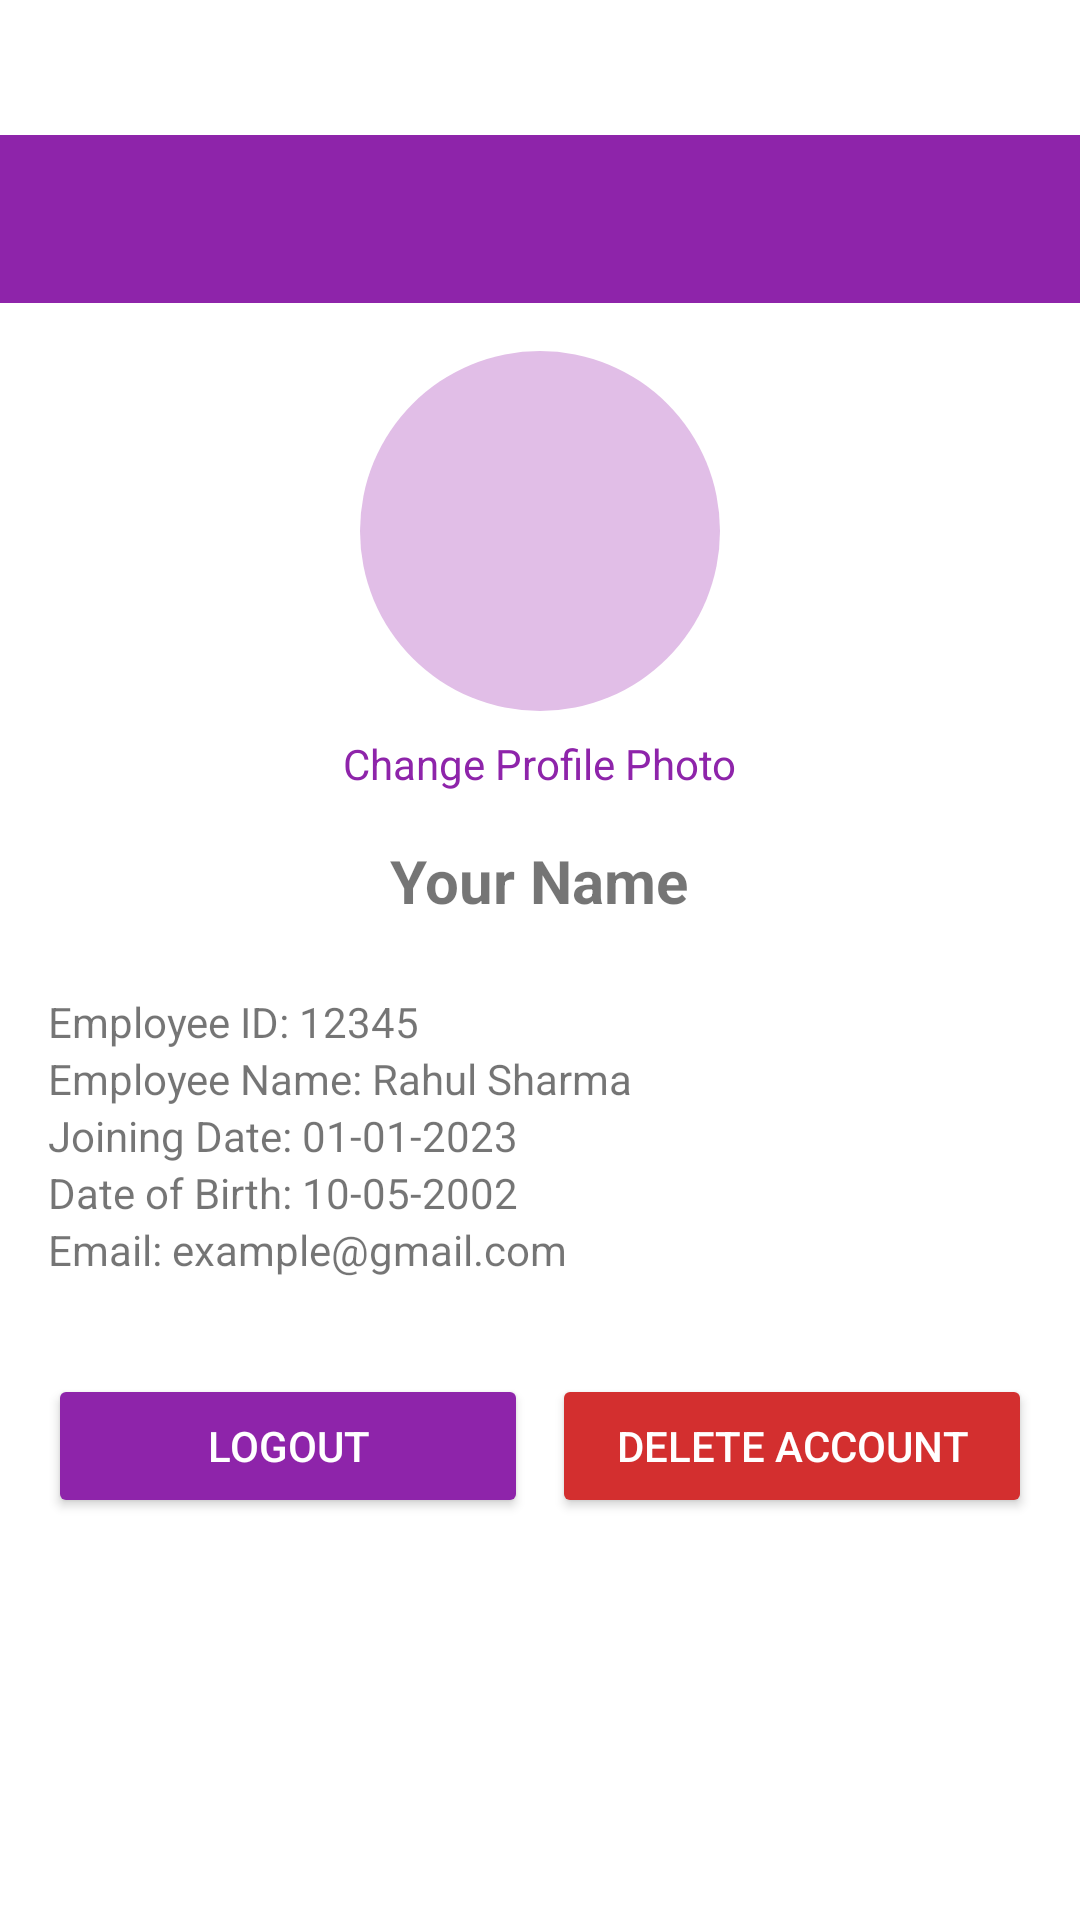

Android layout source for this screen:
<!-- AndroidManifest.xml: application theme Theme.AttendenceMarkingApp -->
<!-- res/layout/activity_profile.xml -->
<?xml version="1.0" encoding="utf-8"?>
<androidx.drawerlayout.widget.DrawerLayout
    xmlns:android="http://schemas.android.com/apk/res/android"
    xmlns:app="http://schemas.android.com/apk/res-auto"
    android:id="@+id/drawerLayout"
    android:layout_width="match_parent"
    android:layout_height="match_parent"
    android:fitsSystemWindows="true">

    
    <LinearLayout
        android:layout_width="match_parent"
        android:layout_height="match_parent"
        android:orientation="vertical"
        android:paddingTop="45dp">

        
        <androidx.appcompat.widget.Toolbar
            android:id="@+id/toolbar"
            android:layout_width="match_parent"
            android:layout_height="56dp"
            android:background="#8E24AA"
            android:title="Profile"
            android:titleTextColor="@android:color/white" />

        
        <ScrollView
            android:layout_width="match_parent"
            android:layout_height="match_parent">

            <LinearLayout
                android:layout_width="match_parent"
                android:layout_height="wrap_content"
                android:gravity="center_horizontal"
                android:orientation="vertical"
                android:padding="16dp">

                
                <ImageView
                    android:id="@+id/imgProfile"
                    android:layout_width="120dp"
                    android:layout_height="120dp"

                    android:background="@drawable/circle_bg"
                    android:contentDescription="Profile Image"
                    android:scaleType="centerCrop" />

                
                <TextView
                    android:id="@+id/tvUploadImage"
                    android:layout_width="wrap_content"
                    android:layout_height="wrap_content"
                    android:layout_marginTop="8dp"
                    android:text="Change Profile Photo"
                    android:textColor="#8E24AA" />

                
                <TextView
                    android:id="@+id/tvUserName"
                    android:layout_width="wrap_content"
                    android:layout_height="wrap_content"
                    android:layout_marginTop="16dp"
                    android:text="Your Name"
                    android:textSize="20sp"
                    android:textStyle="bold" />

                
                <LinearLayout
                    android:layout_width="match_parent"
                    android:layout_height="wrap_content"
                    android:layout_marginTop="24dp"
                    android:orientation="vertical">

                    <TextView
                        android:id="@+id/tvEmpId"
                        android:layout_width="match_parent"
                        android:layout_height="match_parent"
                        android:text="Employee ID: 12345" />

                    <TextView
                        android:id="@+id/tvEmpName"
                        android:layout_width="match_parent"
                        android:layout_height="match_parent"
                        android:text="Employee Name: Rahul Sharma" />

                    <TextView
                        android:id="@+id/tvJoinDate"
                        android:layout_width="match_parent"
                        android:layout_height="match_parent"
                        android:text="Joining Date: 01-01-2023" />

                    <TextView
                        android:id="@+id/tvDob"
                        android:layout_width="match_parent"
                        android:layout_height="match_parent"
                        android:text="Date of Birth: 10-05-2002" />

                    <TextView
                        android:id="@+id/tvEmail"
                        android:layout_width="match_parent"
                        android:layout_height="match_parent"
                        android:text="Email: example@gmail.com" />

                </LinearLayout>

                
                <LinearLayout
                    android:layout_width="match_parent"
                    android:layout_height="wrap_content"
                    android:layout_marginTop="32dp"
                    android:orientation="horizontal"
                    android:weightSum="2">

                    <Button
                        android:id="@+id/btnLogout"
                        android:layout_width="0dp"
                        android:layout_height="wrap_content"
                        android:layout_marginEnd="8dp"
                        android:layout_weight="1"
                        android:backgroundTint="#8E24AA"
                        android:text="Logout"
                        android:textColor="@android:color/white" />

                    <Button
                        android:id="@+id/btnDeleteAccount"
                        android:layout_width="0dp"
                        android:layout_height="wrap_content"
                        android:layout_weight="1"
                        android:backgroundTint="#D32F2F"
                        android:text="Delete Account"
                        android:textColor="@android:color/white" />

                </LinearLayout>

            </LinearLayout>
        </ScrollView>
    </LinearLayout>

    
    <com.google.android.material.navigation.NavigationView
        android:id="@+id/navigationView"
        android:layout_width="280dp"
        android:layout_height="match_parent"
        android:layout_gravity="start"
        android:background="#E1BEE7"
        app:headerLayout="@layout/nav_header"
        app:menu="@menu/drawer_menu"/>

</androidx.drawerlayout.widget.DrawerLayout>
<!-- res/layout/nav_header.xml (included above) -->
<?xml version="1.0" encoding="utf-8"?>
<LinearLayout xmlns:android="http://schemas.android.com/apk/res/android"
    android:layout_width="match_parent"
    android:layout_height="200dp"
    xmlns:app="http://schemas.android.com/apk/res-auto"
    android:orientation="vertical"
    android:gravity="center"
    android:background="#8E24AA"
    android:padding="16dp">

    <ImageView
        android:layout_width="72dp"
        android:layout_height="72dp"
        android:src="@mipmap/ic_launcher"
        app:tint="@android:color/white"/>

    <TextView
        android:layout_width="wrap_content"
        android:layout_height="wrap_content"
        android:text="Admin"
        android:textColor="@android:color/white"
        android:textSize="18sp"
        android:layout_marginTop="8dp"/>

</LinearLayout>
<!-- resources referenced by this layout -->
<resources>
  <!-- drawable circle_bg (drawable) -->
  <?xml version="1.0" encoding="utf-8"?>
  <shape xmlns:android="http://schemas.android.com/apk/res/android"
      android:shape="oval">
      <solid android:color="#E1BEE7"/>
  </shape>
  <style name="Theme.AttendenceMarkingApp" parent="Theme.MaterialComponents.DayNight.NoActionBar">
  
          <item name="colorPrimary">#8E24AA</item>
          <item name="colorPrimaryVariant">#5C007A</item>
          <item name="colorSecondary">#CE93D8</item>
  
      </style>
</resources>
